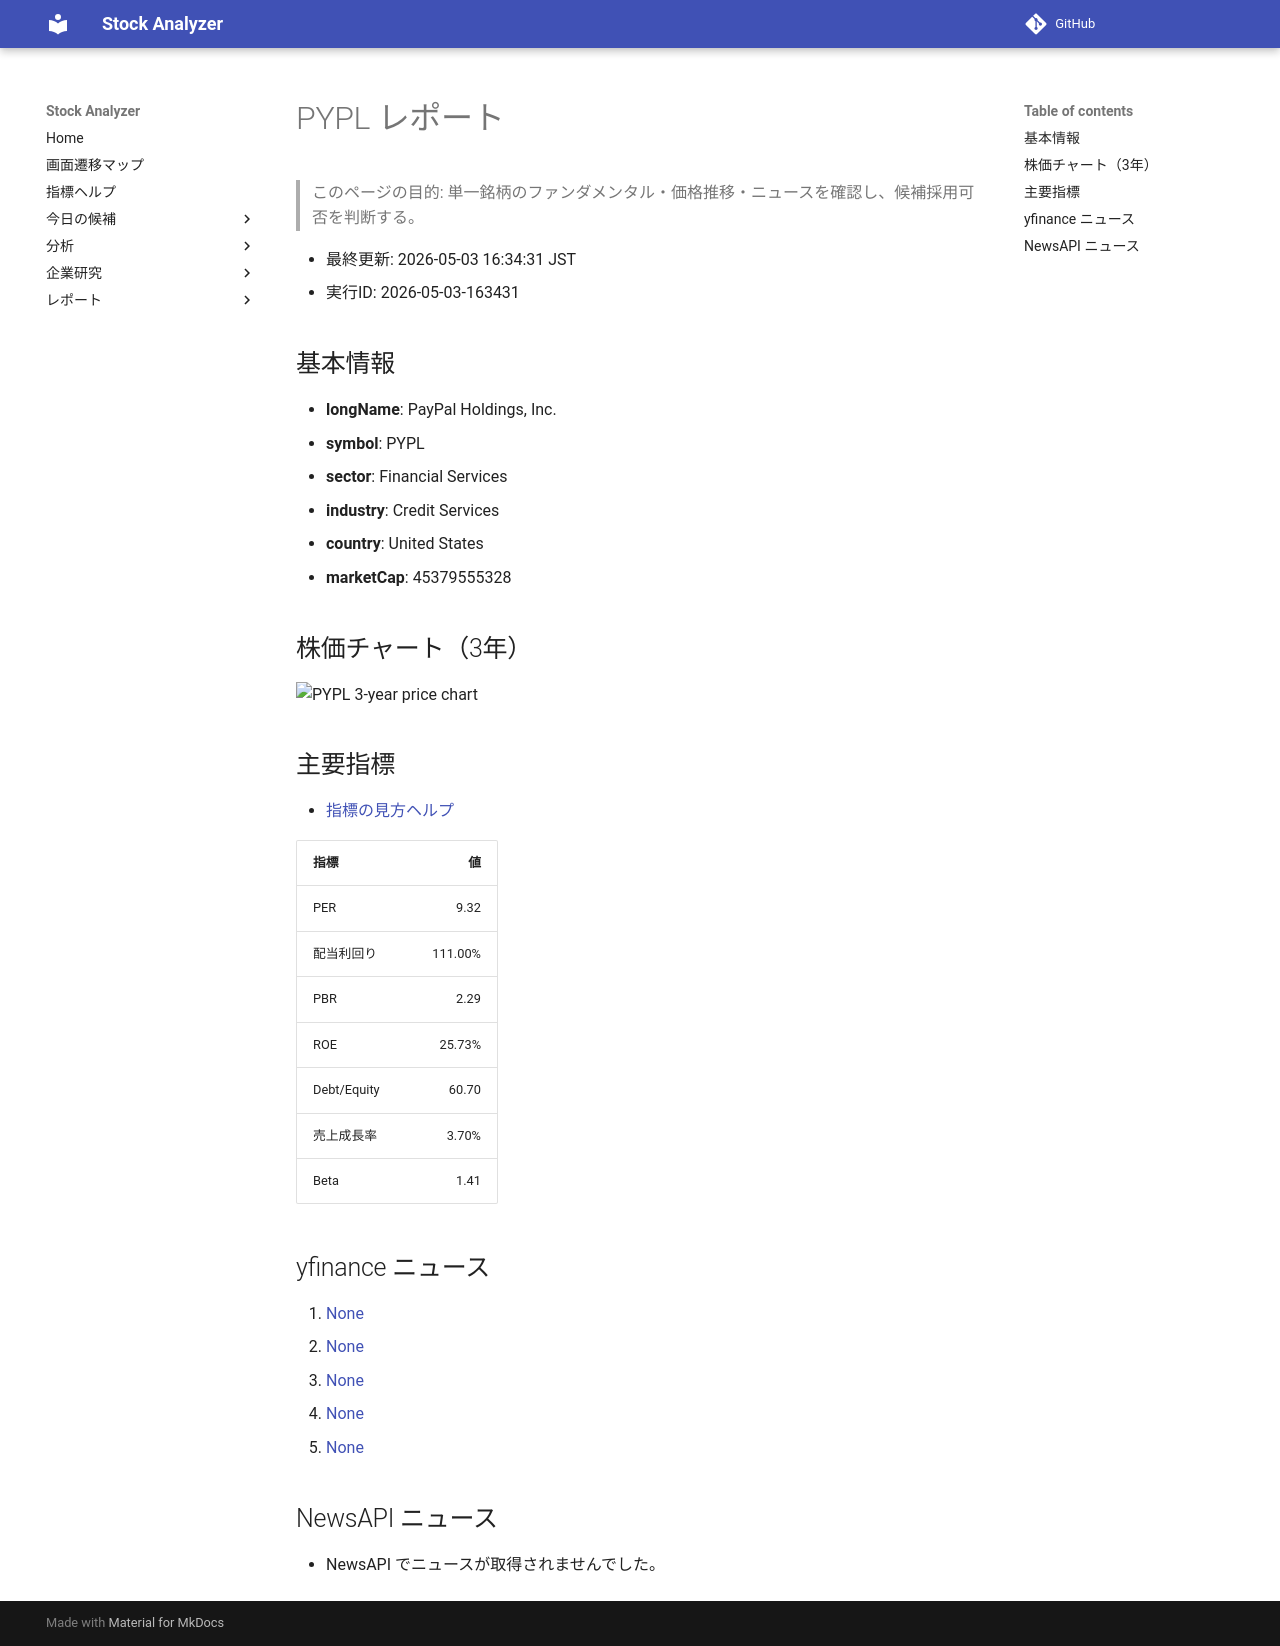

repository: Yumi-note/Making-APP · page: reports/2026-05-03/163431/PYPL/index.html · generator: mkdocs

# PYPL レポート

> このページの目的: 単一銘柄のファンダメンタル・価格推移・ニュースを確認し、候補採用可否を判断する。

- 最終更新: 2026-05-03 16:34:31 JST
- 実行ID: 2026-05-03-163431

## 基本情報

- **longName**: PayPal Holdings, Inc.
- **symbol**: PYPL
- **sector**: Financial Services
- **industry**: Credit Services
- **country**: United States
- **marketCap**: 45379555328

## 株価チャート（3年）

![PYPL 3-year price chart](PYPL_3y.png)

## 主要指標

- [指標の見方ヘルプ](../../../../indicators.md)

| 指標 | 値 |
|---|---:|
| PER | 9.32 |
| 配当利回り | 111.00% |
| PBR | 2.29 |
| ROE | 25.73% |
| Debt/Equity | 60.70 |
| 売上成長率 | 3.70% |
| Beta | 1.41 |

## yfinance ニュース

1. [None](None)
2. [None](None)
3. [None](None)
4. [None](None)
5. [None](None)

## NewsAPI ニュース

- NewsAPI でニュースが取得されませんでした。
